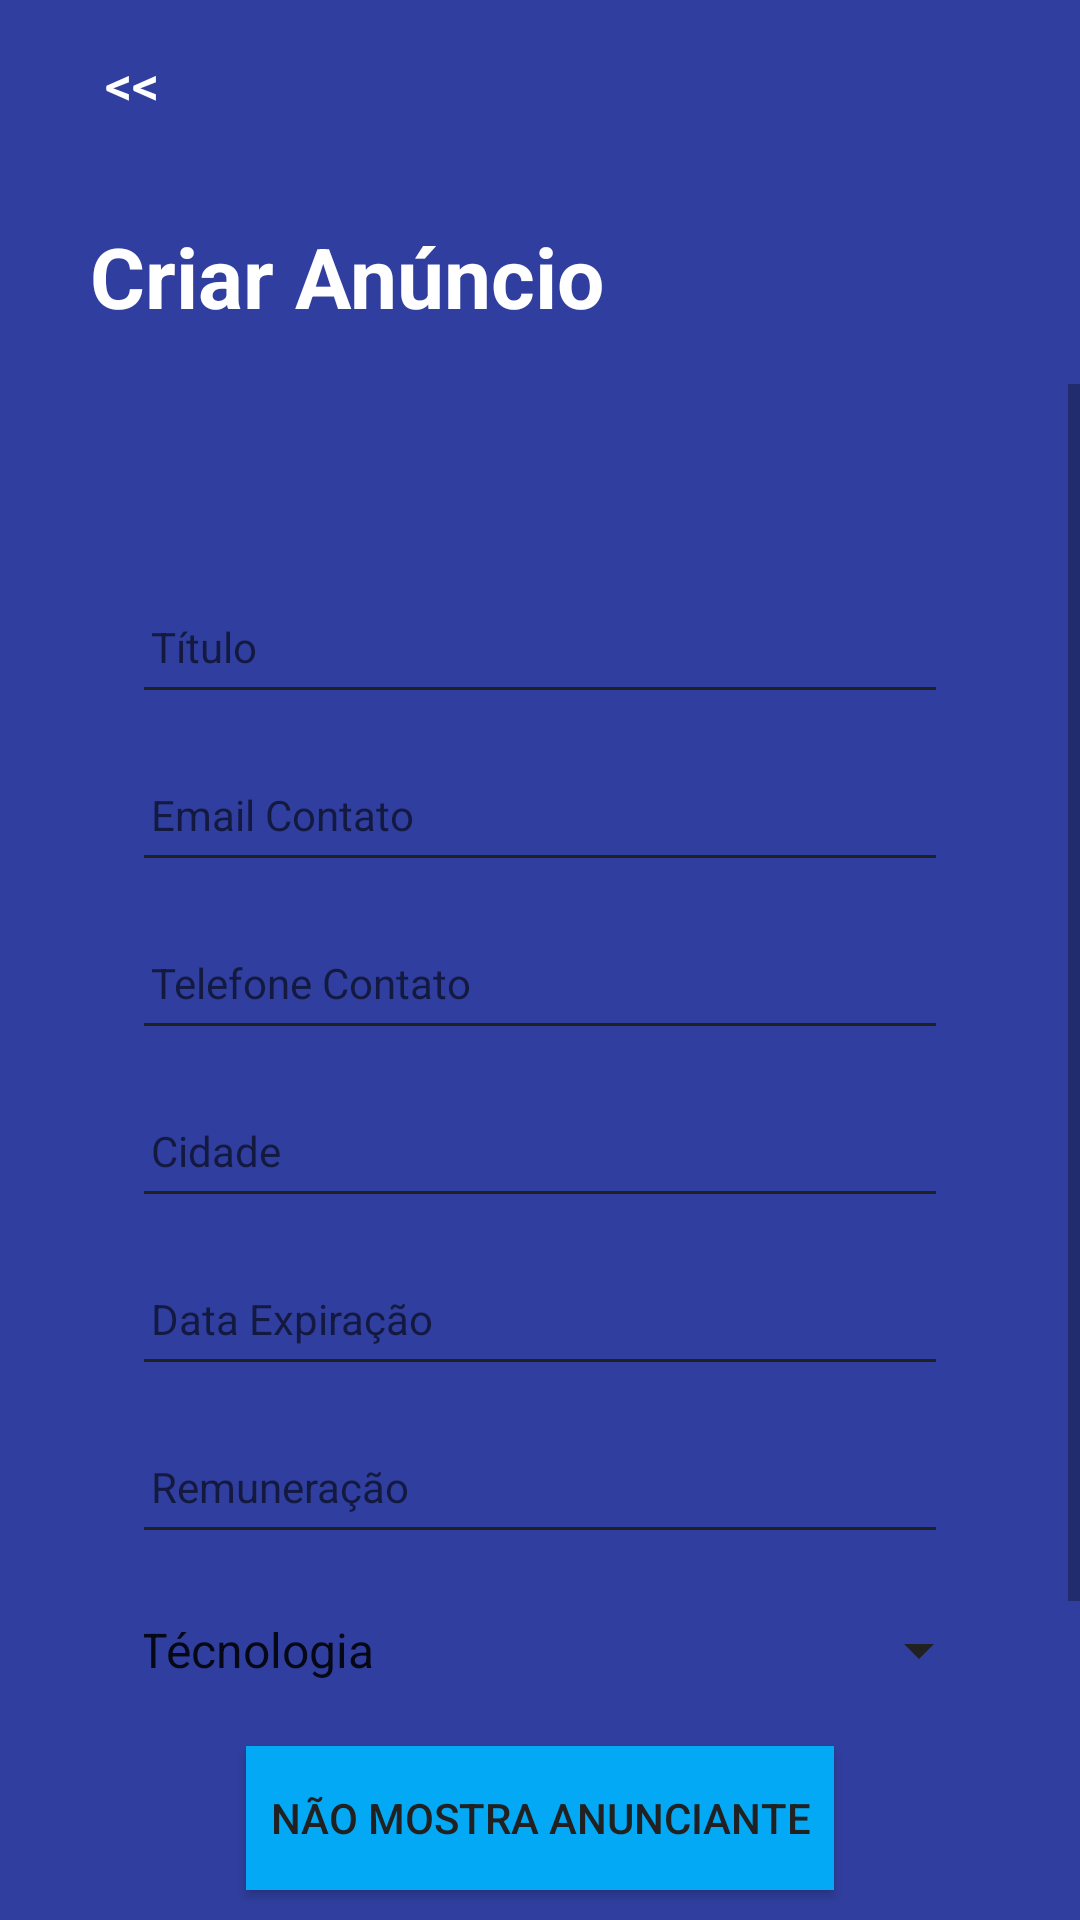

Here is an Android app screen rendered from its layout file. Give the layout XML and the strings, colors and styles it references.
<!-- AndroidManifest.xml: application theme Theme.AppEstagio -->
<!-- res/layout/activity_criar_anuncio.xml -->
<?xml version="1.0" encoding="utf-8"?>
<LinearLayout
    xmlns:android="http://schemas.android.com/apk/res/android"
    xmlns:app="http://schemas.android.com/apk/res-auto"
    xmlns:tools="http://schemas.android.com/tools"
    android:orientation="vertical"
    android:layout_width="match_parent"
    android:layout_height="match_parent"
    android:layout_gravity="center"
    tools:context=".Controller.LoginActivity"
    android:background="@color/primario">

    <androidx.constraintlayout.widget.ConstraintLayout
        android:layout_width="match_parent"
        android:layout_height="56dp">

        <Button
            android:id="@+id/btnCriaAnuncioVoltar"
            android:layout_width="wrap_content"
            android:layout_height="wrap_content"
            android:paddingStart="0dp"
            app:layout_constraintStart_toStartOf="parent"
            app:layout_constraintTop_toTopOf="parent"
            android:background="@null"
            android:minHeight="?attr/actionBarSize"
            android:padding="@dimen/appbar_padding"
            android:text="@string/btnVoltar"
            android:textAppearance="@style/TextAppearance.Widget.AppCompat.Toolbar.Title"
            android:textColor="@color/branco"
            android:textSize="18sp"
            tools:ignore="RtlSymmetry" />

    </androidx.constraintlayout.widget.ConstraintLayout>

    <androidx.constraintlayout.widget.ConstraintLayout
        android:layout_width="match_parent"
        android:layout_height="72dp"
        android:background="@color/primario">

        <TextView
            android:id="@+id/txtCriarAnuncio"
            android:layout_width="wrap_content"
            android:layout_height="wrap_content"
            android:text="@string/criar_an_ncio"
            android:textSize="28sp"
            android:textStyle="bold"
            android:textColor="@color/branco"
            android:layout_marginStart="30dp"
            app:layout_constraintStart_toStartOf="parent"
            app:layout_constraintTop_toTopOf="parent"
            app:layout_constraintBottom_toBottomOf="parent" />
    </androidx.constraintlayout.widget.ConstraintLayout>

    <ScrollView
        android:layout_width="match_parent"
        android:layout_height="match_parent"
        android:fillViewport="true">

        <androidx.constraintlayout.widget.ConstraintLayout
            android:layout_width="match_parent"
            android:layout_height="wrap_content"
            android:background="@drawable/top_round_corner"
            android:layout_marginStart="16dp"
            android:layout_marginEnd="16dp"
            android:backgroundTint="@color/branco"
            android:padding="32dp">

            <EditText
                android:id="@+id/edtTitulo"
                android:layout_width="300dp"
                android:layout_height="48dp"
                app:layout_constraintStart_toStartOf="parent"
                app:layout_constraintEnd_toEndOf="parent"
                app:layout_constraintTop_toTopOf="parent"
                android:layout_marginEnd="16dp"
                android:layout_marginStart="16dp"
                android:textColor="@color/preto"
                android:maxLength="20"

                android:paddingStart="20dp"
                android:layout_marginTop="30dp"
                android:backgroundTint="@color/preto"

                android:textSize="14sp"
                android:hint="@string/t_tulo"
                />

            <EditText
                android:id="@+id/edtAnuncioEmail"
                android:layout_width="300dp"
                android:layout_height="48dp"
                app:layout_constraintStart_toStartOf="parent"
                app:layout_constraintEnd_toEndOf="parent"
                app:layout_constraintTop_toBottomOf="@id/edtTitulo"
                android:layout_marginEnd="16dp"
                android:layout_marginStart="16dp"
                android:textColor="@color/preto"

                android:paddingStart="20dp"
                android:layout_marginTop="8dp"
                android:backgroundTint="@color/preto"

                android:maxLength="50"
                android:textSize="14sp"
                android:hint="@string/email_contato"
                />

            <EditText
                android:id="@+id/edtTelefone"
                android:layout_width="300dp"
                android:layout_height="48dp"
                app:layout_constraintStart_toStartOf="parent"
                app:layout_constraintEnd_toEndOf="parent"
                app:layout_constraintTop_toBottomOf="@id/edtAnuncioEmail"
                android:layout_marginEnd="16dp"
                android:layout_marginTop="8dp"
                android:layout_marginStart="16dp"
                android:textColor="@color/preto"
                android:inputType="number"
                android:maxLength="14"

                android:paddingStart="20dp"
                android:backgroundTint="@color/preto"

                android:textSize="14sp"
                android:hint="@string/telefone_contato"
                />

            <EditText
                android:id="@+id/edtCidade"
                android:layout_width="300dp"
                android:layout_height="48dp"
                app:layout_constraintStart_toStartOf="parent"
                app:layout_constraintEnd_toEndOf="parent"
                app:layout_constraintTop_toBottomOf="@id/edtTelefone"
                android:layout_marginEnd="16dp"
                android:layout_marginStart="16dp"
                android:textColor="@color/preto"

                android:paddingStart="20dp"
                android:layout_marginTop="8dp"
                android:backgroundTint="@color/preto"

                android:maxLength="50"
                android:textSize="14sp"
                android:hint="@string/cidade"
                />

            <EditText
                android:id="@+id/edtDtF"
                android:layout_width="300dp"
                android:layout_height="48dp"
                app:layout_constraintStart_toStartOf="parent"
                app:layout_constraintEnd_toEndOf="parent"
                app:layout_constraintTop_toBottomOf="@id/edtCidade"
                android:layout_marginEnd="16dp"
                android:layout_marginStart="16dp"
                android:textColor="@color/preto"
                android:inputType="date"

                android:paddingStart="20dp"
                android:layout_marginTop="8dp"
                android:backgroundTint="@color/preto"

                android:maxLength="10"
                android:textSize="14sp"
                android:hint="@string/data_expira_o"
                />

            <EditText
                android:id="@+id/edtRemuneracao"
                android:layout_width="300dp"
                android:layout_height="48dp"
                app:layout_constraintStart_toStartOf="parent"
                app:layout_constraintEnd_toEndOf="parent"
                app:layout_constraintTop_toBottomOf="@id/edtDtF"
                android:layout_marginEnd="16dp"
                android:layout_marginStart="16dp"
                android:textColor="@color/preto"
                android:inputType="numberDecimal"

                android:paddingStart="20dp"
                android:layout_marginTop="8dp"
                android:backgroundTint="@color/preto"

                android:maxLength="10"
                android:textSize="14sp"
                android:hint="@string/remunera_o"
                />

            <Spinner
                android:id="@+id/txtArea"
                app:layout_constraintStart_toStartOf="parent"
                app:layout_constraintEnd_toEndOf="parent"
                app:layout_constraintTop_toBottomOf="@+id/edtRemuneracao"
                android:layout_width="300dp"
                android:layout_height="48dp"
                android:paddingStart="8dp"

                android:layout_marginTop="8dp"

                android:backgroundTint="@color/preto"

                android:entries="@array/arrayAreas" />

            <ToggleButton
                android:id="@+id/mostraAnunciante"
                app:layout_constraintStart_toStartOf="parent"
                app:layout_constraintEnd_toEndOf="parent"
                app:layout_constraintTop_toBottomOf="@id/txtArea"
                android:layout_width="wrap_content"
                android:layout_height="48dp"
                android:layout_marginTop="8dp"
                android:textSize="14sp"
                android:paddingStart="8dp"
                android:paddingEnd="8dp"
                android:background="@color/secundario"
                android:textColor="@color/preto"
                android:textOff="@string/nao_mostra_anunciante"
                android:textOn="@string/mostra_anunciante" />

            <EditText
                android:id="@+id/edtDescricao"
                android:layout_width="300dp"
                android:layout_height="48dp"
                app:layout_constraintStart_toStartOf="parent"
                app:layout_constraintEnd_toEndOf="parent"
                app:layout_constraintTop_toBottomOf="@id/mostraAnunciante"
                android:layout_marginEnd="16dp"
                android:layout_marginStart="16dp"
                android:textColor="@color/preto"

                android:paddingStart="20dp"
                android:layout_marginTop="8dp"
                android:backgroundTint="@color/preto"

                android:textSize="14sp"
                android:hint="@string/descri_o"
                />

            <Button
                android:id="@+id/btnCriarAnuncio"
                android:layout_width="match_parent"
                android:layout_height="wrap_content"
                android:text="@string/criar_an_ncio"
                android:textColor="@color/branco"
                app:layout_constraintTop_toBottomOf="@+id/edtDescricao"
                android:layout_marginStart="24dp"
                android:layout_marginEnd="24dp"
                android:layout_marginTop="8dp"

                android:maxLength="255"
                android:backgroundTint="@color/secundario"
                android:background="@drawable/rounded_corner"
                />

        </androidx.constraintlayout.widget.ConstraintLayout>
    </ScrollView>

</LinearLayout>
<!-- resources referenced by this layout -->
<resources>
  <string-array name="arrayAreas">
          <item>Técnologia</item>
          <item>Saúde</item>
          <item>Marketing</item>
          <item>Comunicação</item>
          <item>Engenharia</item>
      </string-array>
  <color name="branco">#FFFFFFFF</color>
  <color name="preto">#212121</color>
  <color name="primario">#303F9F</color>
  <color name="secundario">#03A9F4</color>
  <string name="btnVoltar">&lt;&lt;</string>
  <string name="cidade">Cidade</string>
  <string name="criar_an_ncio">Criar Anúncio</string>
  <string name="data_expira_o">Data Expiração</string>
  <string name="descri_o">Descrição...</string>
  <string name="email_contato">Email Contato</string>
  <string name="mostra_anunciante">Mostra Anunciante</string>
  <string name="nao_mostra_anunciante">Não mostra Anunciante</string>
  <string name="remunera_o">Remuneração</string>
  <string name="t_tulo">Título</string>
  <string name="telefone_contato">Telefone Contato</string>
  <style name="Theme.AppEstagio" parent="Theme.AppCompat.Light.NoActionBar">
          
          <item name="colorPrimary">@color/purple_500</item>
          <item name="colorPrimaryVariant">@color/purple_700</item>
          <item name="colorOnPrimary">@color/branco</item>
          
          <item name="colorSecondary">@color/teal_200</item>
          <item name="colorSecondaryVariant">@color/teal_700</item>
          <item name="colorOnSecondary">@color/preto</item>
          
          <item name="android:statusBarColor">@color/preto</item>
          
      </style>
  <color name="purple_500">#FF6200EE</color>
  <color name="purple_700">#FF3700B3</color>
  <color name="teal_200">#FF03DAC5</color>
  <color name="teal_700">#FF018786</color>
</resources>
